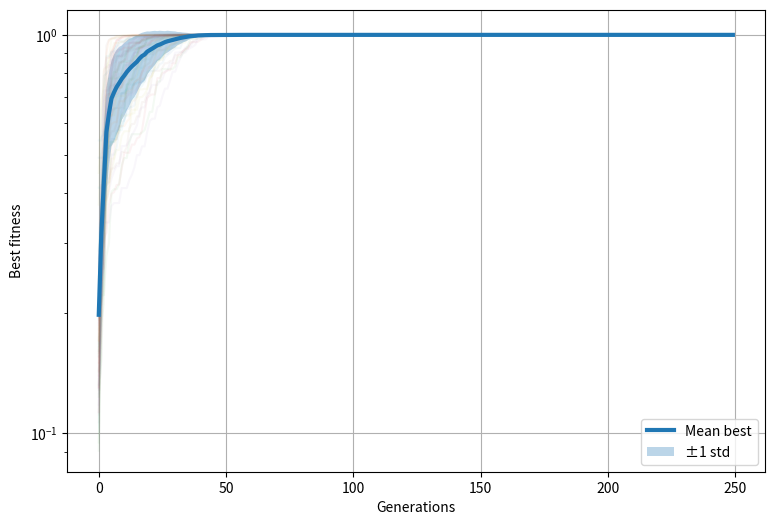
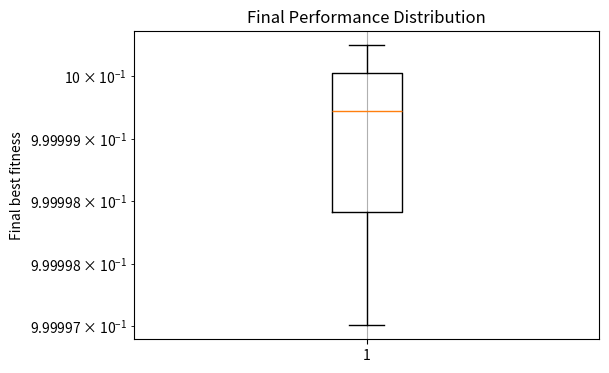
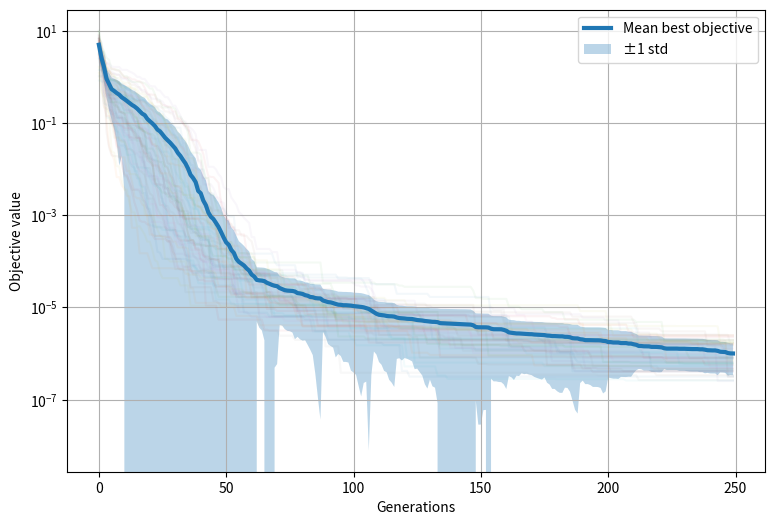
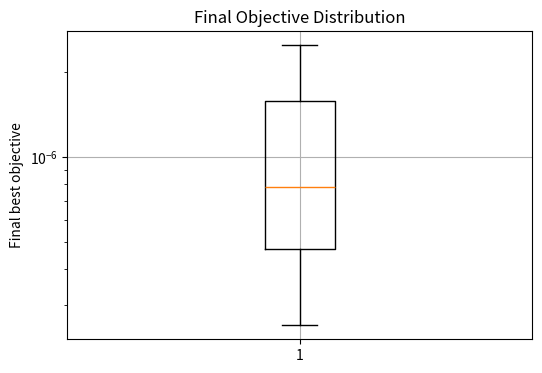

Reproduce these figures in Python, in order.
import numpy as np
import random
import matplotlib.pyplot as plt
from dataclasses import dataclass

# =========================================================
# -------------------- PARAMETERS -------------------------
# =========================================================


@dataclass
class GAConfig:
    DIMENSION: int = 5
    BOUNDS: tuple = (-5.0, 5.0)

    POP_SIZE: int = 50
    GENERATIONS: int = 250

    CROSSOVER_RATE: float = 0.9
    MUTATION_RATE: float = 0.15
    MUTATION_STD: float = 0.1

    USE_ELITISM: bool = True

    # new
    SELECTION_METHOD: str = "ranking"  # roulette | tournament | ranking
    TOURNAMENT_K: int = 3

    OBJECTIVE_NAME: str = "sphere"  # "sphere" "rastrigin" "ackley" "rosenbrock"


cfg = GAConfig()


# =========================================================
# ---------------- OBJECTIVE FUNCTIONS --------------------
# =========================================================

class Benchmarks:
    """
    Benchmark suite for GA testing
    """

    @staticmethod
    def sphere(X):
        """Shifted Sphere | global minimum at 1"""
        return np.sum((X - 1.0) ** 2, axis=1)

    @staticmethod
    def rastrigin(X):
        """Rastrigin | many local minima"""
        A = 10
        n = X.shape[1]
        return A * n + np.sum(X ** 2 - A * np.cos(2 * np.pi * X), axis=1)

    @staticmethod
    def ackley(X):
        """Ackley function"""
        n = X.shape[1]
        s1 = np.sum(X ** 2, axis=1)
        s2 = np.sum(np.cos(2 * np.pi * X), axis=1)
        return (
                -20 * np.exp(-0.2 * np.sqrt(s1 / n))
                - np.exp(s2 / n)
                + 20 + np.e
        )

    @staticmethod
    def rosenbrock(X):
        """Rosenbrock valley"""
        return np.sum(
            100 * (X[:, 1:] - X[:, :-1] ** 2) ** 2 + (1 - X[:, :-1]) ** 2,
            axis=1
        )


def get_objective(name):
    return getattr(Benchmarks, name)


OBJECTIVE = get_objective(cfg.OBJECTIVE_NAME)


def fitness_from_objective(obj):
    return 1.0 / (1.0 + obj)


# =========================================================
# ---------------- POPULATION SETUP -----------------------
# =========================================================

def initialize_population():
    low, high = cfg.BOUNDS
    return np.random.uniform(low, high, (cfg.POP_SIZE, cfg.DIMENSION))


def evaluate_population(pop):
    obj = OBJECTIVE(pop)
    fit = fitness_from_objective(obj)
    return obj, fit


# =========================================================
# ---------------- SELECTION ------------------------------
# =========================================================

def roulette_selection(pop, fitness):
    idx = random.choices(range(len(pop)), weights=fitness, k=1)[0]
    return pop[idx]


def tournament_selection(pop, fitness):
    idxs = np.random.choice(len(pop), cfg.TOURNAMENT_K, replace=False)
    best = idxs[np.argmax(fitness[idxs])]
    return pop[best]


def ranking_selection(pop, fitness):
    ranks = np.argsort(np.argsort(fitness))
    probs = ranks + 1
    idx = random.choices(range(len(pop)), weights=probs, k=1)[0]
    return pop[idx]


def select(pop, fitness):
    if cfg.SELECTION_METHOD == "roulette":
        return roulette_selection(pop, fitness)
    if cfg.SELECTION_METHOD == "tournament":
        return tournament_selection(pop, fitness)
    if cfg.SELECTION_METHOD == "ranking":
        return ranking_selection(pop, fitness)
    raise ValueError("Unknown selection method")


# =========================================================
# ---------------- GENETIC OPERATORS ----------------------
# =========================================================

def arithmetic_crossover(p1, p2):
    if random.random() > cfg.CROSSOVER_RATE:
        return p1.copy(), p2.copy()

    alpha = random.random()
    c1 = alpha * p1 + (1 - alpha) * p2
    c2 = (1 - alpha) * p1 + alpha * p2
    return c1, c2


def mutate(child):
    mask = np.random.rand(cfg.DIMENSION) < cfg.MUTATION_RATE
    noise = np.random.normal(0, cfg.MUTATION_STD, cfg.DIMENSION)
    child = child + mask * noise

    low, high = cfg.BOUNDS
    return np.clip(child, low, high)


# =========================================================
# ---------------- EVOLUTION STEP -------------------------
# =========================================================

def evolve_one_generation(pop):
    obj, fitness = evaluate_population(pop)
    new_pop = []

    # ----- ELITISM -----
    if cfg.USE_ELITISM:
        elite = pop[np.argmax(fitness)]
        new_pop.append(elite.copy())

    while len(new_pop) < cfg.POP_SIZE:

        p1 = select(pop, fitness)
        p2 = select(pop, fitness)

        c1, c2 = arithmetic_crossover(p1, p2)

        new_pop.append(mutate(c1))

        if len(new_pop) < cfg.POP_SIZE:
            new_pop.append(mutate(c2))

    return np.array(new_pop)


# =========================================================
# ---------------- RUN ONE GA -----------------------------
# =========================================================

def run_ga(verbose=False):
    pop = initialize_population()

    best_fit_hist = []
    avg_fit_hist = []

    best_obj_hist = []
    avg_obj_hist = []

    for gen in range(cfg.GENERATIONS):

        pop = evolve_one_generation(pop)

        obj, fit = evaluate_population(pop)

        # ----- fitness -----
        best_fit_hist.append(np.max(fit))
        avg_fit_hist.append(np.mean(fit))

        # ----- objective (minimization) -----
        best_obj_hist.append(np.min(obj))
        avg_obj_hist.append(np.mean(obj))

        if verbose:
            print(
                f"Gen {gen}: "
                f"best_obj={best_obj_hist[-1]:.6f} "
                f"best_fit={best_fit_hist[-1]:.6f}"
            )

    return (
        np.array(best_fit_hist),
        np.array(avg_fit_hist),
        np.array(best_obj_hist),
        np.array(avg_obj_hist),
    )


def run_random_search():
    low, high = cfg.BOUNDS

    best_so_far = np.inf
    history = []

    for _ in range(cfg.GENERATIONS):
        samples = np.random.uniform(low, high,
                                    (cfg.POP_SIZE, cfg.DIMENSION))

        objs = OBJECTIVE(samples)
        best_so_far = min(best_so_far, np.min(objs))

        history.append(1 / (1 + best_so_far))  # convert to fitness

    return np.array(history)


# =========================================================
# ---------------- BENCHMARK EXPERIMENT -------------------
# =========================================================

def run_experiment(runs=50):
    all_fit = []
    all_obj = []

    for r in range(runs):
        random.seed(r)
        np.random.seed(r)

        best_fit, _, best_obj, _ = run_ga()

        all_fit.append(best_fit)
        all_obj.append(best_obj)

    all_fit = np.array(all_fit)
    all_obj = np.array(all_obj)

    # fitness plots
    plot_statistics(
        all_fit,
        np.mean(all_fit, axis=0),
        np.std(all_fit, axis=0)
    )

    # NEW objective plots
    plot_objective_statistics(all_obj)


def compare_ga_vs_random(runs=50):
    """
    Compare Genetic Algorithm vs Random Search performance over multiple runs.

    Parameters:
    -----------
    runs : int
        Number of experimental runs to perform (default: 50)
    """
    ga_runs = []
    rand_runs = []

    for r in range(runs):
        random.seed(r)
        np.random.seed(r)

        best_ga, _, _, _ = run_ga()
        best_rand = run_random_search()

        ga_runs.append(best_ga)
        rand_runs.append(best_rand)

    ga_runs = np.array(ga_runs)
    rand_runs = np.array(rand_runs)

    plot_fitness_comparison(ga_runs, rand_runs)


# Add an alias for backward compatibility
run_experiment_with_baseline = compare_ga_vs_random


# =========================================================
# ---------------- PLOTTING -------------------------------
# =========================================================

def plot_statistics(all_runs, mean, std):
    gens = np.arange(len(mean))

    # ---------- Mean + std band ----------
    plt.figure(figsize=(9, 6))

    for r in all_runs:
        plt.plot(r, alpha=0.05)

    plt.plot(mean, linewidth=3, label="Mean best")
    plt.fill_between(gens, mean - std, mean + std, alpha=0.3, label="±1 std")

    plt.xlabel("Generations")
    plt.ylabel("Best fitness")
    plt.yscale("log")
    plt.legend()
    plt.grid()
    plt.show()

    # ---------- Boxplot of final performance ----------
    plt.figure(figsize=(6, 4))

    final_vals = all_runs[:, -1]
    plt.boxplot(final_vals)

    plt.ylabel("Final best fitness")
    plt.title("Final Performance Distribution")

    plt.yscale("log")
    plt.grid()
    plt.show()


def plot_history(best_history, avg_history):
    plt.figure(figsize=(8, 5))

    plt.plot(best_history, label="Best fitness")
    plt.plot(avg_history, label="Average fitness")

    plt.xlabel("Generations")
    plt.ylabel("Fitness")
    plt.title("GA Convergence (single run)")

    plt.legend()
    plt.grid()
    plt.show()


def plot_fitness_comparison(ga_runs, rand_runs):
    gens = np.arange(cfg.GENERATIONS)

    ga_mean = np.mean(ga_runs, axis=0)
    rand_mean = np.mean(rand_runs, axis=0)

    plt.figure(figsize=(9, 6))

    plt.plot(ga_mean, label="GA")
    plt.plot(rand_mean, label="Random search")

    plt.xlabel("Generation")
    plt.ylabel("Fitness")
    plt.title("GA vs Random Baseline")

    plt.legend()
    plt.grid()
    plt.show()


def plot_objective_history(best_obj, avg_obj):
    plt.figure(figsize=(8, 5))

    plt.plot(best_obj, label="Best objective")
    plt.plot(avg_obj, label="Average objective")

    plt.xlabel("Generations")
    plt.ylabel("Objective value")
    plt.title("GA Convergence (objective)")

    plt.yscale("log")  # objective benefits from log scale

    plt.legend()
    plt.grid()
    plt.show()


def plot_objective_statistics(all_runs):
    mean = np.mean(all_runs, axis=0)
    std = np.std(all_runs, axis=0)
    gens = np.arange(len(mean))

    # ----- convergence band -----
    plt.figure(figsize=(9, 6))

    for r in all_runs:
        plt.plot(r, alpha=0.05)

    plt.plot(mean, linewidth=3, label="Mean best objective")
    plt.fill_between(gens, mean - std, mean + std, alpha=0.3, label="±1 std")

    plt.xlabel("Generations")
    plt.ylabel("Objective value")
    plt.yscale("log")
    plt.legend()
    plt.grid()
    plt.show()

    # ----- boxplot -----
    plt.figure(figsize=(6, 4))

    final_vals = all_runs[:, -1]
    plt.boxplot(final_vals)

    plt.ylabel("Final best objective")
    plt.title("Final Objective Distribution")
    plt.yscale("log")
    plt.grid()
    plt.show()


# =========================================================
# ---------------- MAIN ----------------------------------
# =========================================================

if __name__ == "__main__":
    run_experiment(50)
